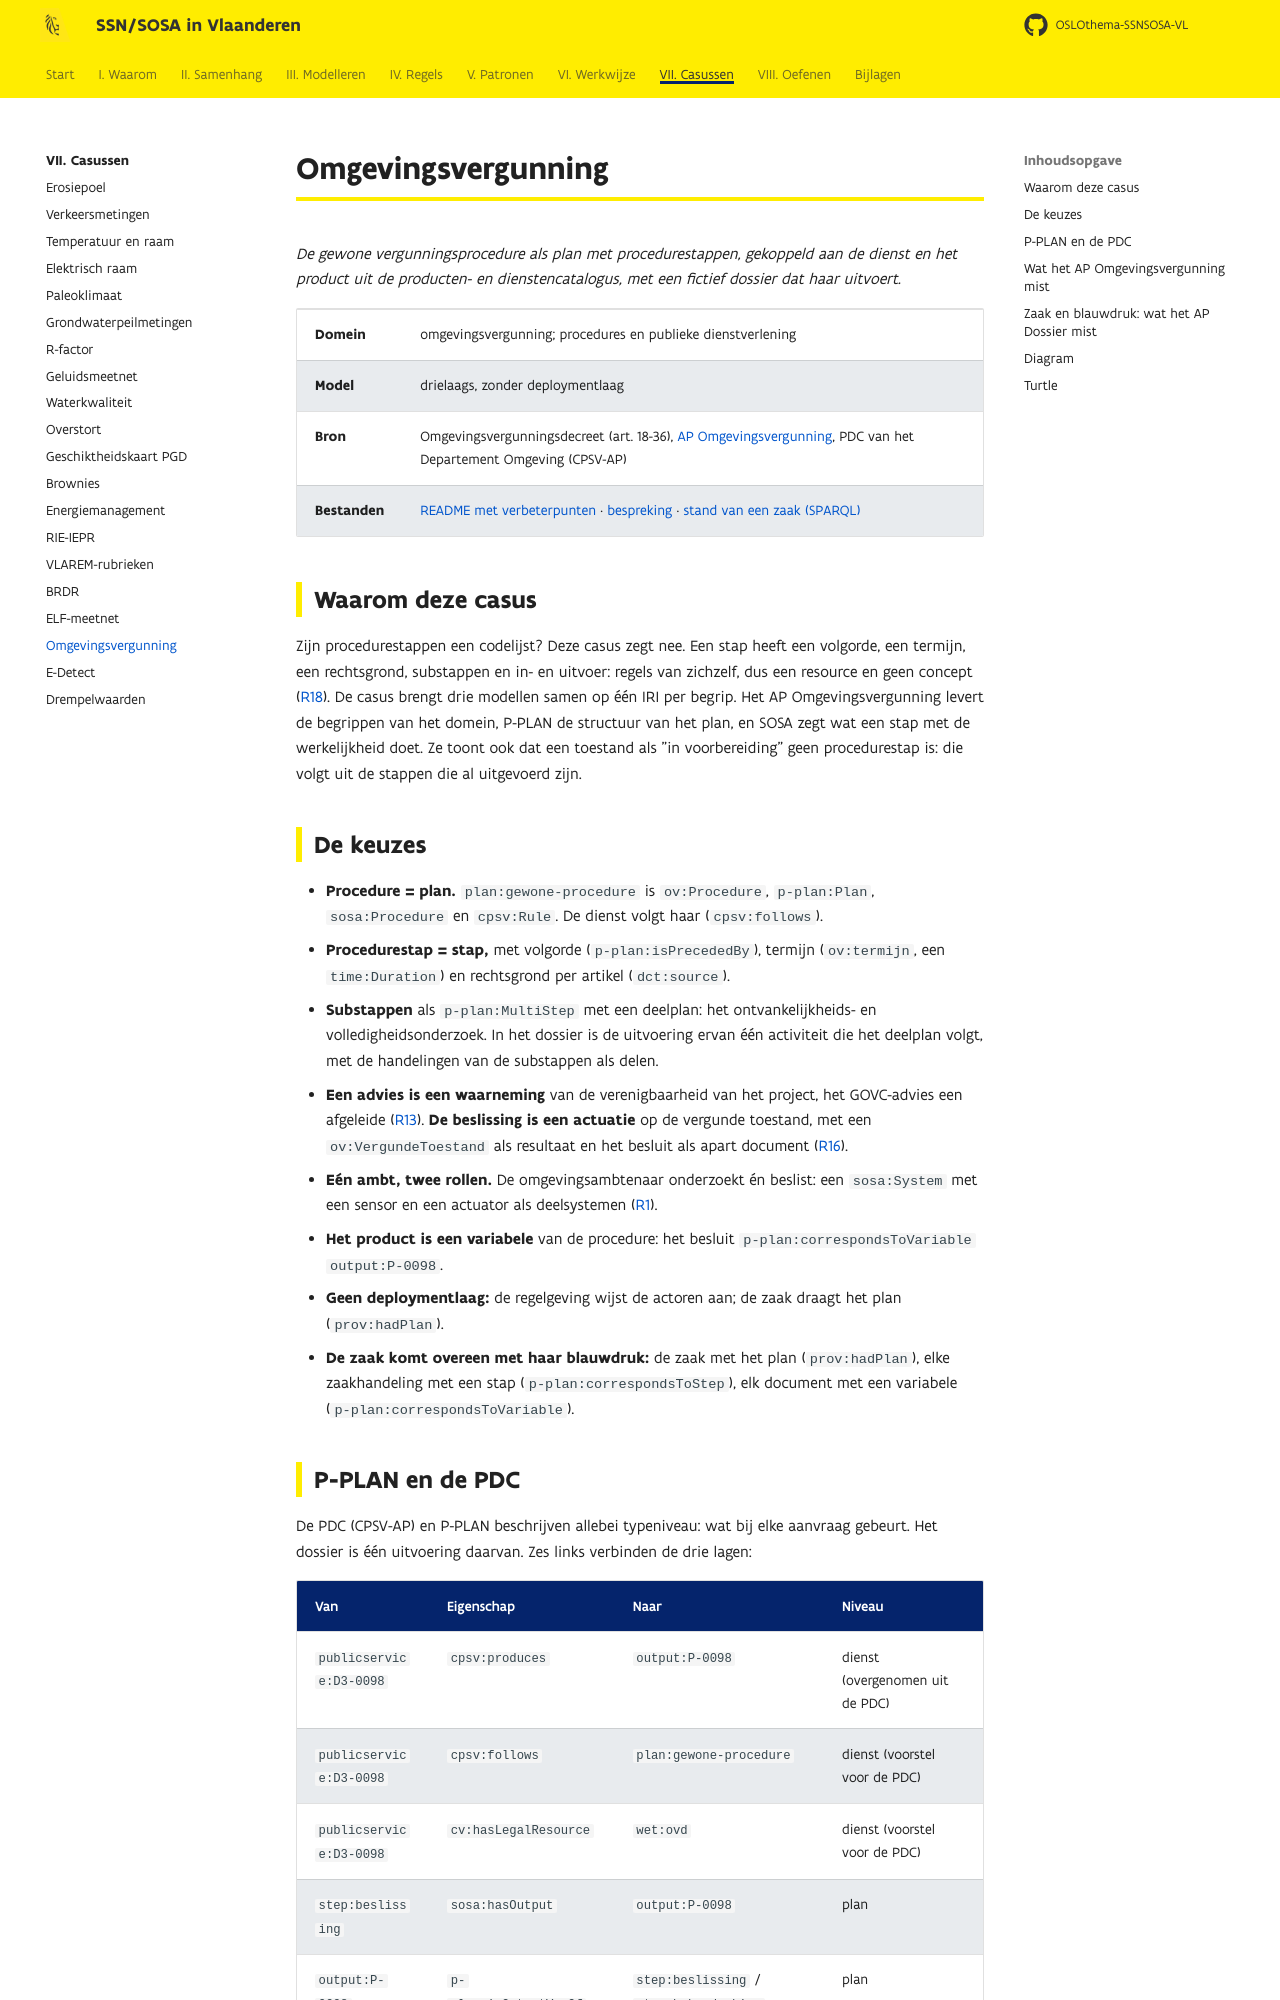

repository: Informatievlaanderen/OSLOthema-SSNSOSA-VL · page: casussen/omgevingsvergunning/index.html · generator: mkdocs

# Omgevingsvergunning

*De gewone vergunningsprocedure als plan met procedurestappen, gekoppeld aan de dienst en het
product uit de producten- en dienstencatalogus, met een fictief dossier dat haar uitvoert.*

| | |
|---|---|
| **Domein** | omgevingsvergunning; procedures en publieke dienstverlening |
| **Model** | drielaags, zonder deploymentlaag |
| **Bron** | Omgevingsvergunningsdecreet (art. 18-36), [AP Omgevingsvergunning](https://data.vlaanderen.be/doc/applicatieprofiel/omgevingsvergunning/), PDC van het Departement Omgeving (CPSV-AP) |
| **Bestanden** | [README met verbeterpunten](https://github.com/Informatievlaanderen/OSLOthema-SSNSOSA-VL/blob/main/src/main/input/omgevingsvergunning/README.md) · [bespreking](https://github.com/Informatievlaanderen/OSLOthema-SSNSOSA-VL/blob/main/src/main/input/omgevingsvergunning/bespreking.md) · [stand van een zaak (SPARQL)](https://github.com/Informatievlaanderen/OSLOthema-SSNSOSA-VL/blob/main/src/main/input/omgevingsvergunning/stand-van-de-zaak.rq) |

## Waarom deze casus

Zijn procedurestappen een codelijst? Deze casus zegt nee. Een stap heeft een volgorde, een
termijn, een rechtsgrond, substappen en in- en uitvoer: regels van zichzelf, dus een resource en
geen concept ([R18](../regels/r18.md)). De casus brengt drie modellen samen op één IRI per begrip.
Het AP Omgevingsvergunning levert de begrippen van het domein, P-PLAN de structuur van het plan, en
SOSA zegt wat een stap met de werkelijkheid doet. Ze toont ook dat een toestand als "in
voorbereiding" geen procedurestap is: die volgt uit de stappen die al uitgevoerd zijn.
